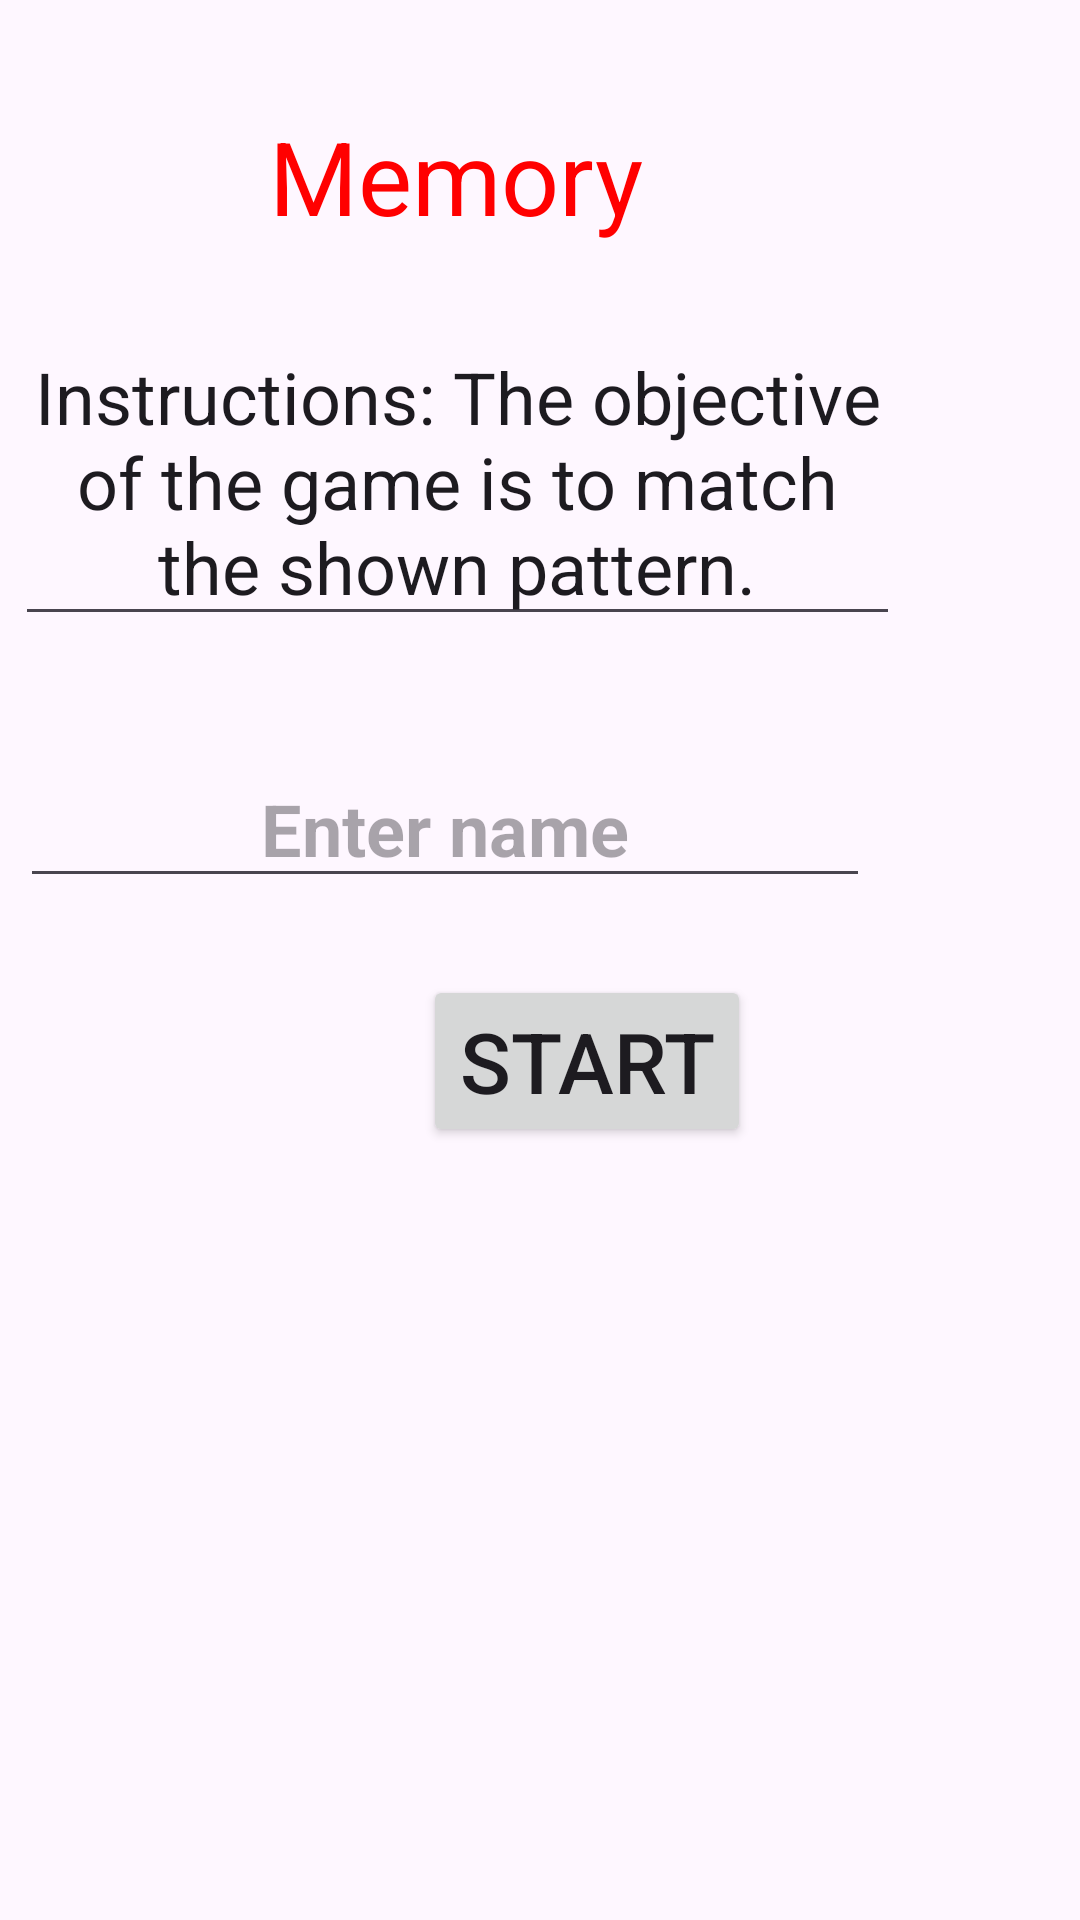

Write the Android layout XML for this screen, with the resource values it uses.
<!-- AndroidManifest.xml: application theme Theme.NavMenuSec1 -->
<!-- res/layout/fragment_home.xml -->
<?xml version="1.0" encoding="utf-8"?>
<RelativeLayout
    xmlns:android="http://schemas.android.com/apk/res/android"
    xmlns:tools="http://schemas.android.com/tools"
    android:layout_width="match_parent"
    android:layout_height="match_parent"
    tools:context=".Home">

    <TextView
        android:id="@+id/homeTitle"
        android:layout_width="wrap_content"
        android:layout_height="wrap_content"
        android:layout_alignParentTop="true"
        android:layout_alignParentEnd="true"
        android:layout_marginTop="36dp"
        android:layout_marginEnd="146dp"
        android:text="Memory"
        android:textAlignment="center"
        android:textColor="@color/red"
        android:textSize="34sp" />

    <EditText
        android:id="@+id/homeInstructions"
        android:layout_width="295dp"
        android:layout_height="wrap_content"
        android:layout_alignParentTop="true"
        android:layout_alignParentEnd="true"
        android:layout_marginTop="106dp"
        android:layout_marginEnd="60dp"
        android:clickable="false"
        android:ems="10"
        android:focusable="false"
        android:inputType="textMultiLine"
        android:text="Instructions: The objective of the game is to match the shown pattern."
        android:textAlignment="center"
        android:textSize="24sp" />

    <EditText
        android:id="@+id/homeName"
        android:layout_width="wrap_content"
        android:layout_height="wrap_content"
        android:layout_alignParentEnd="true"
        android:layout_marginTop="250dp"
        android:layout_marginEnd="70dp"
        android:ems="10"
        android:hint="Enter name"
        android:inputType="text"
        android:textAlignment="center"
        android:textSize="24sp"
        android:textStyle="bold" />

    <Button
        android:id="@+id/expButton"
        android:layout_width="wrap_content"
        android:layout_height="wrap_content"
        android:layout_alignParentStart="true"
        android:layout_marginStart="141dp"
        android:layout_marginTop="325dp"
        android:layout_marginEnd="70dp"
        android:text="Start"
        android:textSize="28sp" />
</RelativeLayout>
<!-- resources referenced by this layout -->
<resources>
  <color name="red">#FF0000</color>
  <style name="Theme.NavMenuSec1" parent="Base.Theme.NavMenuSec1" />
  <style name="Base.Theme.NavMenuSec1" parent="Theme.Material3.DayNight.NoActionBar">
          
          
      </style>
</resources>
